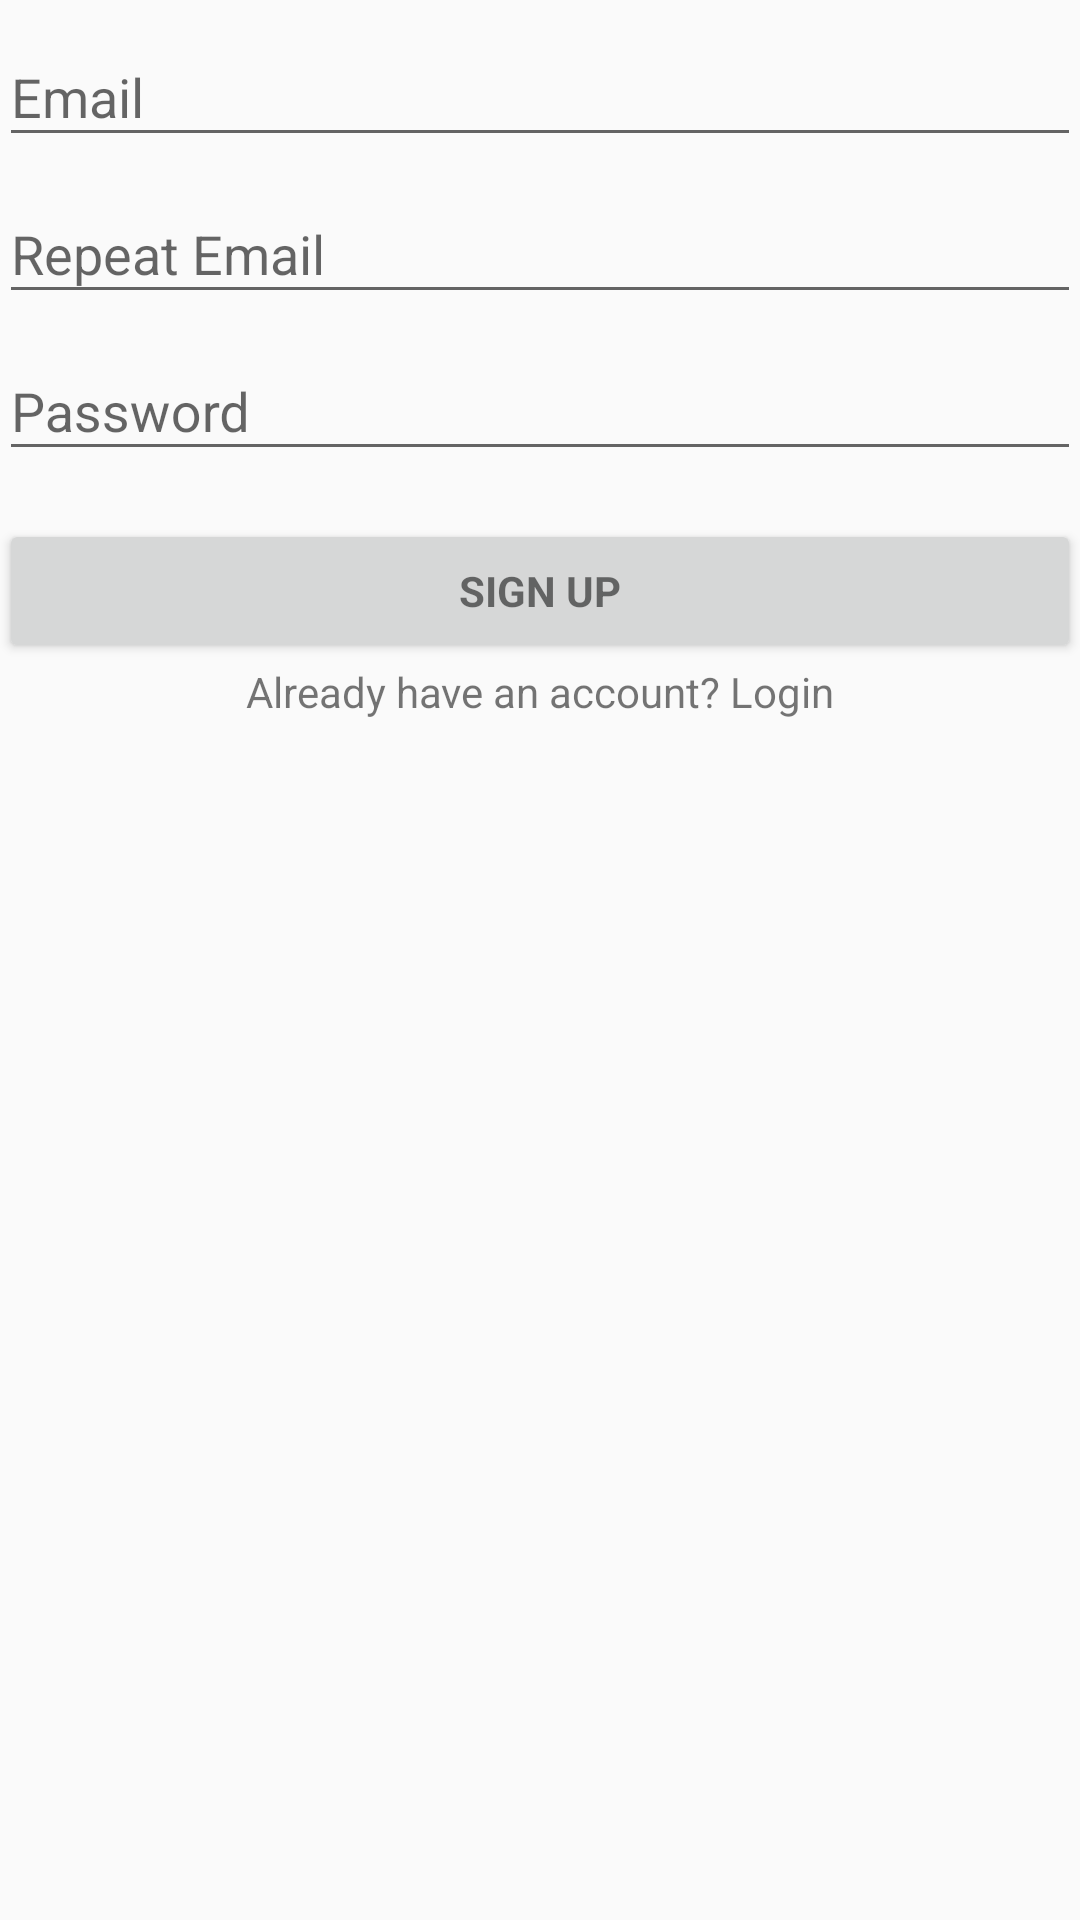

Write the Android layout XML for this screen, with the resource values it uses.
<!-- AndroidManifest.xml: application theme AppTheme -->
<!-- res/layout/activity_sign_up.xml -->
<LinearLayout xmlns:android="http://schemas.android.com/apk/res/android"
    xmlns:tools="http://schemas.android.com/tools"
    android:layout_width="match_parent"
    android:layout_height="match_parent"
    android:gravity="center_horizontal"
    android:orientation="vertical"
    android:paddingBottom="@dimen/activity_vertical_margin"
    android:paddingLeft="@dimen/activity_horizontal_margin"
    android:paddingRight="@dimen/activity_horizontal_margin"
    android:paddingTop="@dimen/activity_vertical_margin"
    tools:context="com.example.mmlod.pokemongoraids.SignUpActivity">

    
    <ProgressBar
        android:id="@+id/login_progress"
        style="?android:attr/progressBarStyleLarge"
        android:layout_width="wrap_content"
        android:layout_height="wrap_content"
        android:layout_marginBottom="8dp"
        android:visibility="gone" />

    <ScrollView
        android:id="@+id/login_form"
        android:layout_width="match_parent"
        android:layout_height="match_parent">

        <LinearLayout
            android:id="@+id/email_login_form"
            android:layout_width="match_parent"
            android:layout_height="wrap_content"
            android:orientation="vertical">

            <android.support.design.widget.TextInputLayout
                android:layout_width="match_parent"
                android:layout_height="wrap_content">

                <AutoCompleteTextView
                    android:id="@+id/email"
                    android:layout_width="match_parent"
                    android:layout_height="wrap_content"
                    android:hint="@string/prompt_email"
                    android:inputType="textEmailAddress"
                    android:maxLines="1"
                    android:singleLine="true" />

            </android.support.design.widget.TextInputLayout>

            <android.support.design.widget.TextInputLayout
                android:layout_width="match_parent"
                android:layout_height="wrap_content">

                <AutoCompleteTextView
                    android:id="@+id/re_email"
                    android:layout_width="match_parent"
                    android:layout_height="wrap_content"
                    android:hint="Repeat Email"
                    android:inputType="textEmailAddress"
                    android:maxLines="1"
                    android:singleLine="true" />

            </android.support.design.widget.TextInputLayout>

            <android.support.design.widget.TextInputLayout
                android:layout_width="match_parent"
                android:layout_height="wrap_content">

                <EditText
                    android:id="@+id/password"
                    android:layout_width="match_parent"
                    android:layout_height="wrap_content"
                    android:hint="Password"
                    android:imeActionId="6"
                    android:imeActionLabel="@string/action_sign_in_short"
                    android:imeOptions="actionUnspecified"
                    android:inputType="textPassword"
                    android:maxLines="1"
                    android:singleLine="true" />

            </android.support.design.widget.TextInputLayout>

            <Button
                android:id="@+id/email_sign_up_button"
                style="?android:textAppearanceSmall"
                android:layout_width="match_parent"
                android:layout_height="wrap_content"
                android:layout_marginTop="16dp"
                android:text="Sign Up"
                android:textStyle="bold" />

            <TextView
                android:id="@+id/sign_in_text"
                android:text="Already have an account? Login"
                android:gravity="center_horizontal"
                android:layout_width="match_parent"
                android:layout_height="wrap_content" />



        </LinearLayout>
    </ScrollView>
</LinearLayout>
<!-- resources referenced by this layout -->
<resources>
  <string name="action_sign_in_short">Sign in</string>
  <string name="prompt_email">Email</string>
  <style name="AppTheme" parent="Theme.AppCompat.Light.NoActionBar">
          
          <item name="colorPrimary">@color/colorPrimary</item>
          <item name="colorPrimaryDark">@color/colorPrimaryDark</item>
          <item name="colorAccent">@color/colorAccent</item>
      </style>
  <!-- not gathered from this repository: default colours our renderer supplied (Android Studio template values) -->
  <color name="colorPrimary">#FF6200EE</color>
  <color name="colorPrimaryDark">#FF3700B3</color>
  <color name="colorAccent">#FF03DAC5</color>
</resources>
